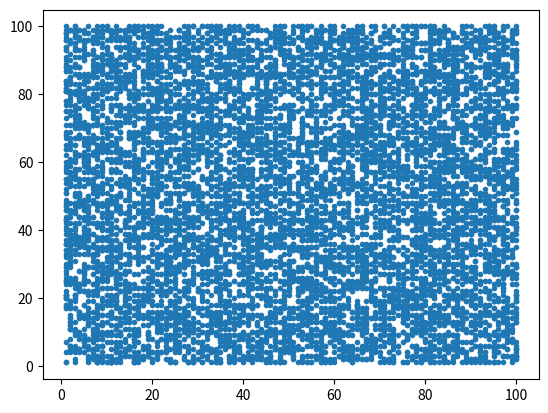

Here is the Python script that generated this plot:
import random

import matplotlib.pyplot as plt

# Νέφος 10000 σημείων με ακέραιες συντεταγμένες στο [1, 100]

x = []
y = []
for i in range(10000):
    x.append(random.randint(1, 100))
    y.append(random.randint(1, 100))

print(x, y, len(x))

plt.plot(x, y, ".")
plt.show()
